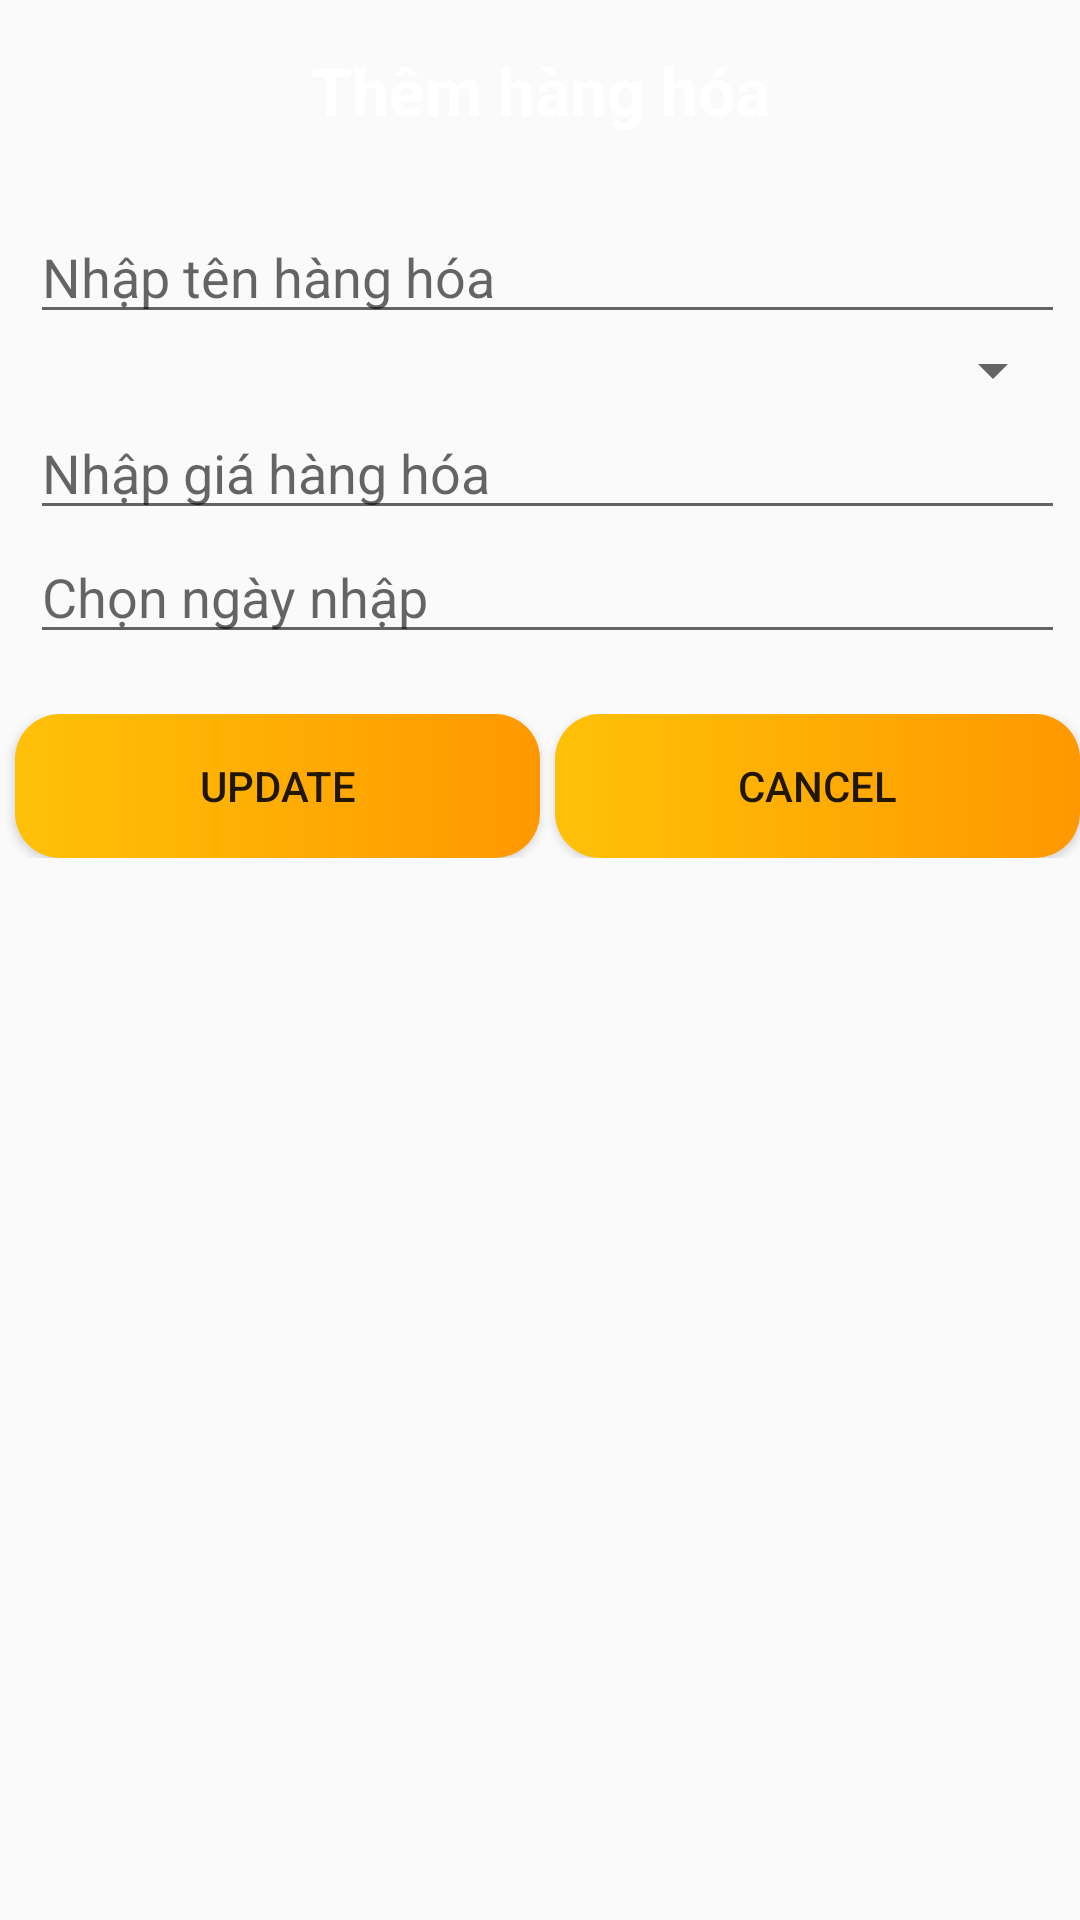

Layout XML and referenced resources for this Android screen:
<!-- AndroidManifest.xml: application theme Theme.SqliteDemo -->
<!-- res/layout/activity_add.xml -->
<?xml version="1.0" encoding="utf-8"?>
<LinearLayout xmlns:android="http://schemas.android.com/apk/res/android"
    xmlns:app="http://schemas.android.com/apk/res-auto"
    xmlns:tools="http://schemas.android.com/tools"
    android:layout_width="match_parent"
    android:layout_height="match_parent"
    android:orientation="vertical"
    tools:context=".AddActivity">
    <LinearLayout
        android:orientation="vertical"
        android:background="@color/yellow"
        android:layout_width="match_parent"
        android:layout_height="50dp">
        <TextView
            android:text="Thêm hàng hóa"
            android:textSize="22dp"
            android:layout_marginTop="10dp"
            android:gravity="center"
            android:textStyle="bold"
            android:textColor="@color/white"
            android:layout_width="match_parent"
            android:layout_height="match_parent"/>
    </LinearLayout>
    <LinearLayout
        android:orientation="vertical"
        android:layout_marginLeft="10dp"
        android:layout_marginTop="20dp"
        android:layout_marginRight="5dp"
        android:background="@color/gray"
        android:layout_width="match_parent"
        android:layout_height="wrap_content">
        <EditText
            android:id="@+id/tvTitle"
            android:hint="Nhập tên hàng hóa"
            android:layout_width="match_parent"
            android:layout_height="wrap_content"/>
        <Spinner
            android:id="@+id/spCategory"
            android:layout_width="match_parent"
            android:layout_height="wrap_content"/>
        <EditText
            android:id="@+id/tvPrice"
            android:hint="Nhập giá hàng hóa"
            android:layout_width="match_parent"
            android:layout_height="wrap_content"/>
        <EditText
            android:id="@+id/tvDate"
            android:hint="Chọn ngày nhập"
            android:layout_width="match_parent"
            android:layout_height="wrap_content"/>
    </LinearLayout>
    <LinearLayout
        android:orientation="horizontal"
        android:weightSum="2"
        android:layout_marginTop="20dp"
        android:layout_width="match_parent"
        android:layout_height="wrap_content">
        <Button
            android:id="@+id/btUpdate"
            android:layout_weight="1"
            android:text="Update"
            android:layout_marginLeft="5dp"
            android:background="@drawable/button"
            android:layout_width="wrap_content"
            android:layout_height="wrap_content"/>
        <Button
            android:id="@+id/btCancel"
            android:layout_weight="1"
            android:text="Cancel"
            android:layout_marginLeft="5dp"
            android:background="@drawable/button"
            android:layout_width="wrap_content"
            android:layout_height="wrap_content"/>
    </LinearLayout>
</LinearLayout>
<!-- resources referenced by this layout -->
<resources>
  <!-- drawable button (drawable) -->
  <?xml version="1.0" encoding="utf-8"?>
  <shape xmlns:android="http://schemas.android.com/apk/res/android">
      <corners android:radius="15dp"/>
      <gradient
          android:startColor="#FFC107"
          android:endColor="#FF9800"/>
  </shape>
  <style name="Theme.SqliteDemo" parent="Theme.AppCompat.DayNight.DarkActionBar">
          
          <item name="colorPrimary">@color/purple_500</item>
          <item name="colorPrimaryVariant">@color/purple_700</item>
          <item name="colorOnPrimary">@color/white</item>
          
          <item name="colorSecondary">@color/teal_200</item>
          <item name="colorSecondaryVariant">@color/teal_700</item>
          <item name="colorOnSecondary">@color/black</item>
          
          <item name="android:statusBarColor" tools:targetApi="l">?attr/colorPrimaryVariant</item>
          
      </style>
  <!-- not gathered from this repository: default colours our renderer supplied (Android Studio template values) -->
  <color name="purple_500">#FF6200EE</color>
  <color name="purple_700">#FF3700B3</color>
  <color name="teal_200">#FF03DAC5</color>
  <color name="teal_700">#FF018786</color>
  <color name="black">#FF000000</color>
  <color name="white">#FFFFFFFF</color>
</resources>
